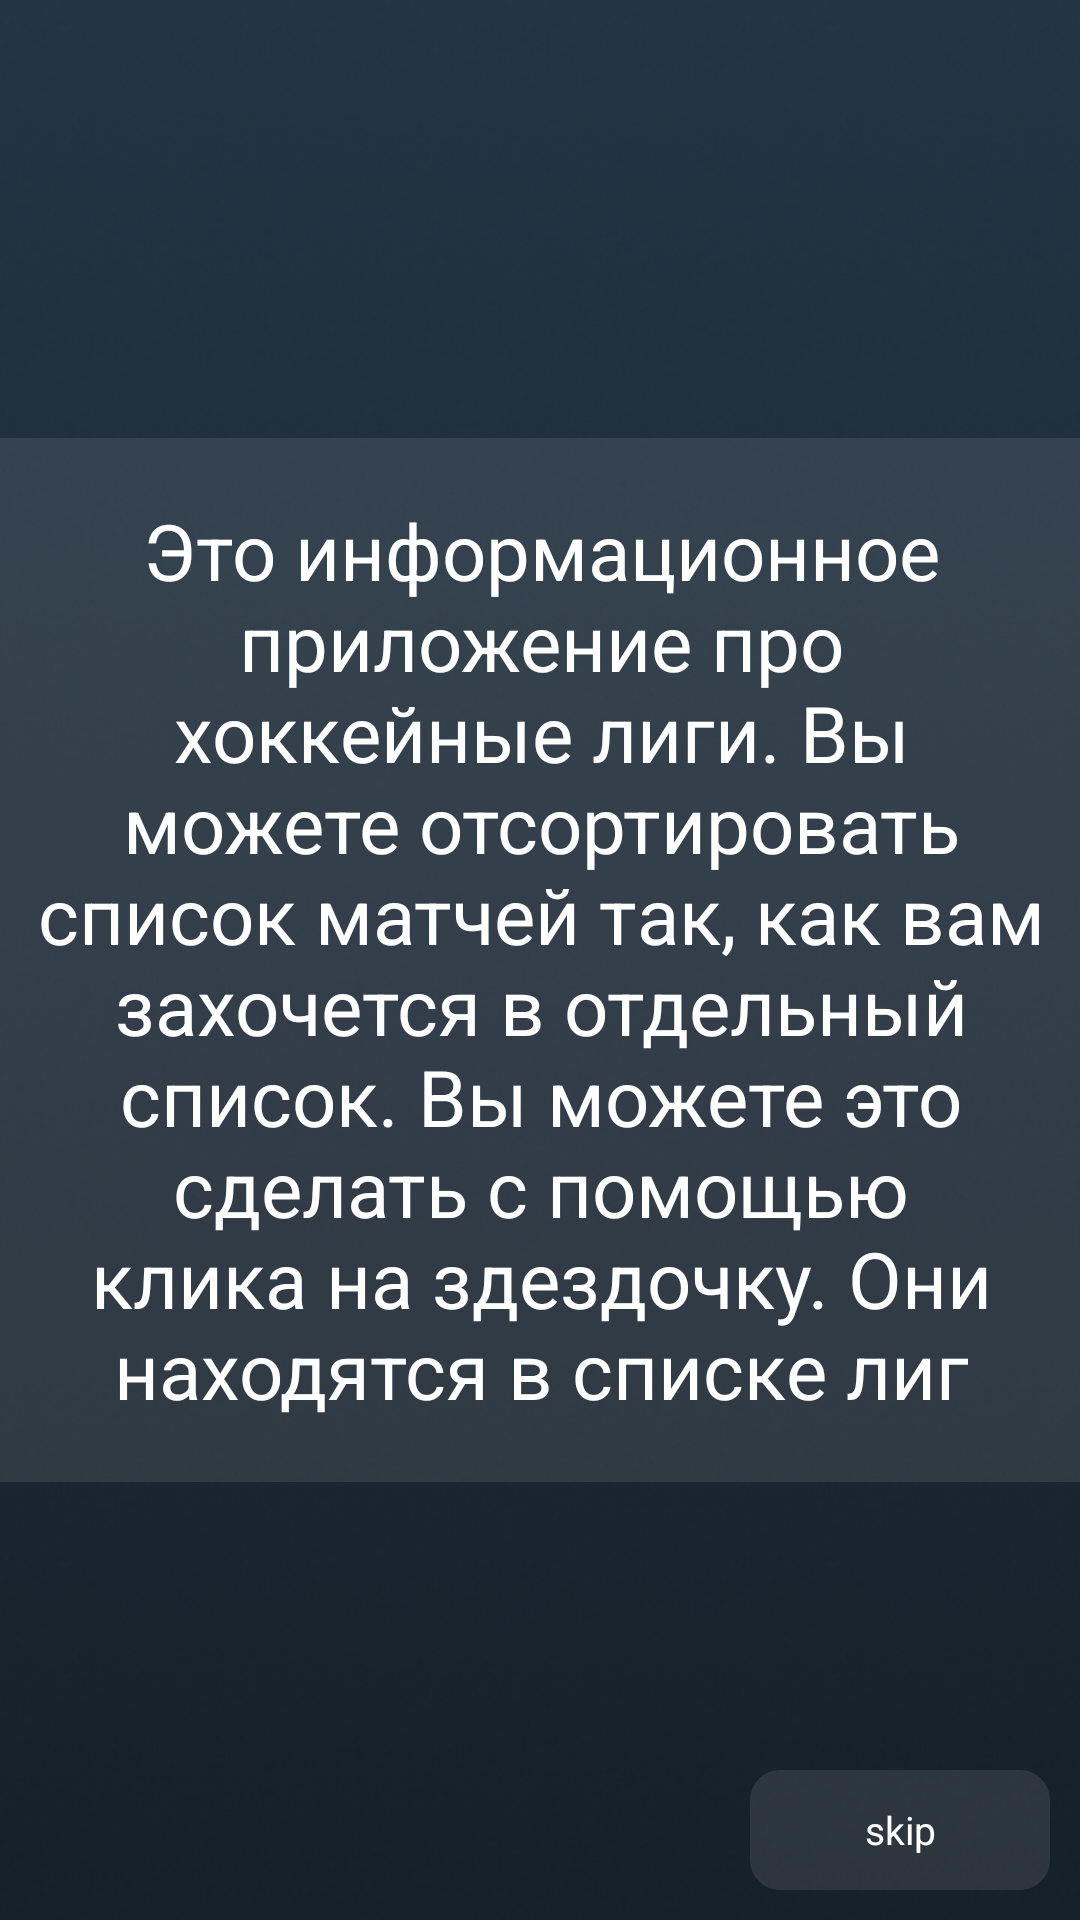

Produce the Android XML layout that renders to this screen, including the resource entries it uses.
<!-- AndroidManifest.xml: application theme Theme.HockeyAnalytics -->
<!-- res/layout/fragment_on_boarding1.xml -->
<?xml version="1.0" encoding="utf-8"?>
<androidx.constraintlayout.widget.ConstraintLayout xmlns:android="http://schemas.android.com/apk/res/android"
    xmlns:app="http://schemas.android.com/apk/res-auto"
    xmlns:tools="http://schemas.android.com/tools"
    android:layout_width="match_parent"
    android:layout_height="match_parent"
    android:background="@drawable/bg"
    tools:context=".presentation.fragments.onboarding.OnBoarding1Fragment">

    <TextView
        android:id="@+id/skip"
        android:layout_width="100dp"
        android:layout_height="40dp"
        android:layout_margin="10dp"
        android:background="@drawable/skip_back"
        android:gravity="center"
        android:text="@string/skip"
        android:textColor="@color/white"
        android:textSize="13sp"
        app:layout_constraintBottom_toBottomOf="parent"
        app:layout_constraintEnd_toEndOf="parent" />

    <TextView
        android:layout_width="380dp"
        android:layout_height="wrap_content"
        android:background="@drawable/skip_back"
        android:gravity="center"
        android:padding="20dp"
        android:text="@string/rules"
        android:textColor="@color/white"
        android:textSize="26sp"
        app:layout_constraintBottom_toBottomOf="parent"
        app:layout_constraintEnd_toEndOf="parent"
        app:layout_constraintStart_toStartOf="parent"
        app:layout_constraintTop_toTopOf="parent" />

</androidx.constraintlayout.widget.ConstraintLayout>
<!-- resources referenced by this layout -->
<resources>
  <!-- drawable bg: png bitmap (drawable, 136949 bytes) -->
  <!-- drawable skip_back (drawable) -->
  <?xml version="1.0" encoding="utf-8"?>
  <shape xmlns:android="http://schemas.android.com/apk/res/android">
      <solid android:color="#1ED6D6D6" />
      <corners android:radius="10dp"/>
  </shape>
  <string name="rules">Это информационное приложение про хоккейные лиги. Вы можете отсортировать список матчей так, как вам захочется в отдельный список. Вы можете это сделать с помощью клика на здездочку. Они находятся в списке лиг</string>
  <string name="skip">skip</string>
  <style name="Theme.HockeyAnalytics" parent="Base.Theme.HockeyAnalytics" />
  <style name="Base.Theme.HockeyAnalytics" parent="Theme.Material3.DayNight.NoActionBar">
          
          
      </style>
  <!-- not gathered from this repository: default colours our renderer supplied (Android Studio template values) -->
  <color name="white">#FFFFFFFF</color>
</resources>
